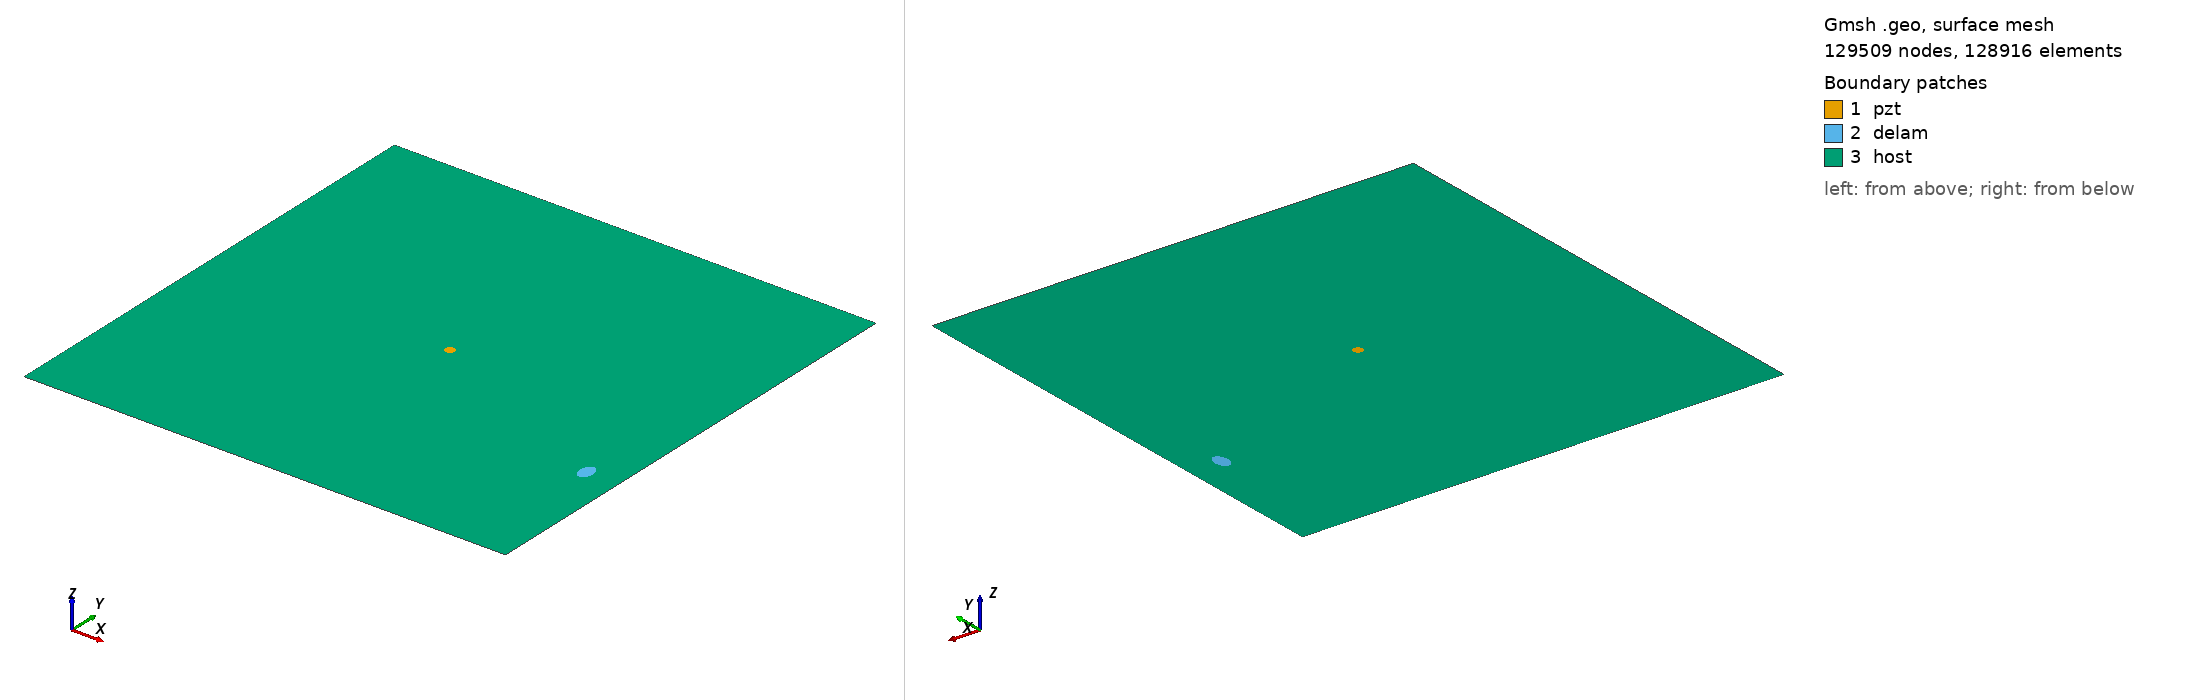

Gmsh geometry script, surface-meshed: 129509 nodes, 128916 surface elements. Boundary patches (legend numbers): 1 pzt, 2 delam, 3 host. Left view from above one corner, right view from below the opposite corner. Legend entries are the model's physical surfaces. The drawing asked Gmsh for element sizes between 1% and 20% of the model's largest extent; the script's own settings can give other sizes.

=== m2_rand_single_delam_169.geo (drawn) ===
SetFactory("OpenCASCADE");
L=0.500000; 
W=0.500000; 
a=0.010209; 
b=0.006618; 
x=0.466266; 
y=0.153247; 
alpha=0.500499 *Pi; 
r=0.005000; 
xpzt=0.250000; 
ypzt=0.250000; 
//+
Point(1) = {0, 0, 0, 1.0};
//+
Point(2) = {L, 0, 0, 1.0};
//+
Point(3) = {L, W, 0, 1.0};
//+
Point(4) = {0, W, 0, 1.0};
//+
Line(1) = {1, 2};
//+
Line(2) = {2, 3};
//+
Line(3) = {3, 4};
//+
Line(4) = {4, 1};
//+
Circle(5) = {xpzt, ypzt, -0, r, 0, 2*Pi};
//+
Ellipse(6) = {x, y, -0, a, b, 0, 2*Pi};
//+
Rotate {{0, 0, 1}, {x, y, 0}, alpha} {
  Curve{6}; 
}
//+
Curve Loop(1) = {4, 1, 2, 3};
//+
Curve Loop(2) = {6};
//+
Curve Loop(3) = {5};
//+
Curve Loop(4) = {6};
//+
Curve Loop(5) = {5};
//+
Plane Surface(1) = {5};
//+
Plane Surface(2) = {4};
//+
Plane Surface(3) = {1, 2, 3};
//+
Point(9) = {xpzt, ypzt, 0, 1.0};
//+
Point{9} In Surface {1};// mesh node at centre of pzt
//+
Physical Surface("pzt") = {1};
//+
Physical Surface("delam") = {2};
//+
Physical Surface("host") = {3};

Mesh.Algorithm = 6; // Frontal
Mesh.CharacteristicLengthFactor = 0.034000;
Mesh.CharacteristicLengthMin = 0.001000;
Mesh.CharacteristicLengthMax = 0.200000;
Mesh.RecombineAll = 1; // Apply recombination algorithm
Mesh.SubdivisionAlgorithm = 1; // 1: all quadrangles
Mesh.Smoothing = 1;
